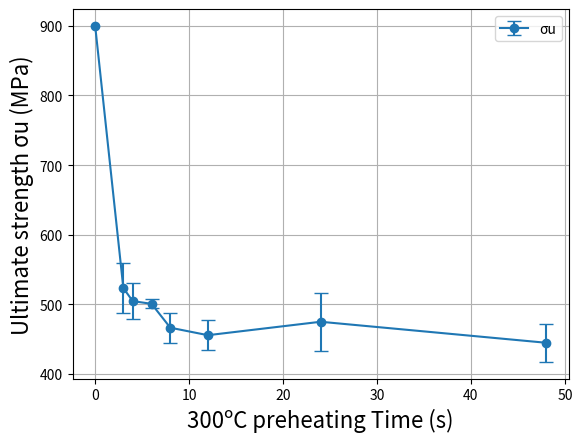

Python code for this plot:
import numpy as np
import matplotlib.pyplot as plt

# Datos en mL por tiempo (s)
data_ml = {
    0: [900/0.312],
    3:  [1517, 1717, 1617, 1717, 1817],
    4:  [1617, 1517, 1617, 1717],
    6:  [1617, 1617, 1580],
    8:  [1417, 1517, 1550],
    12: [1380, 1417, 1490, 1417, 1490, 1567],
    24: [1617, 1427],
    48: [1517, 1417, 1342]
}

# Conversión mL → MPa
FACTOR = 0.312

# Procesar datos
times  = sorted(data_ml.keys())
means  = [np.mean(np.array(data_ml[t]) * FACTOR) for t in times]
stds   = [np.std (np.array(data_ml[t]) * FACTOR, ddof=1) for t in times]

# Gráfica
plt.errorbar(times, means, yerr=stds, fmt='o-', capsize=5, label='σu')
plt.xlabel('300ºC preheating Time (s)',fontsize=16)
plt.ylabel('Ultimate strength σu (MPa)',fontsize=16)
plt.grid(True)
plt.legend()
plt.show()
